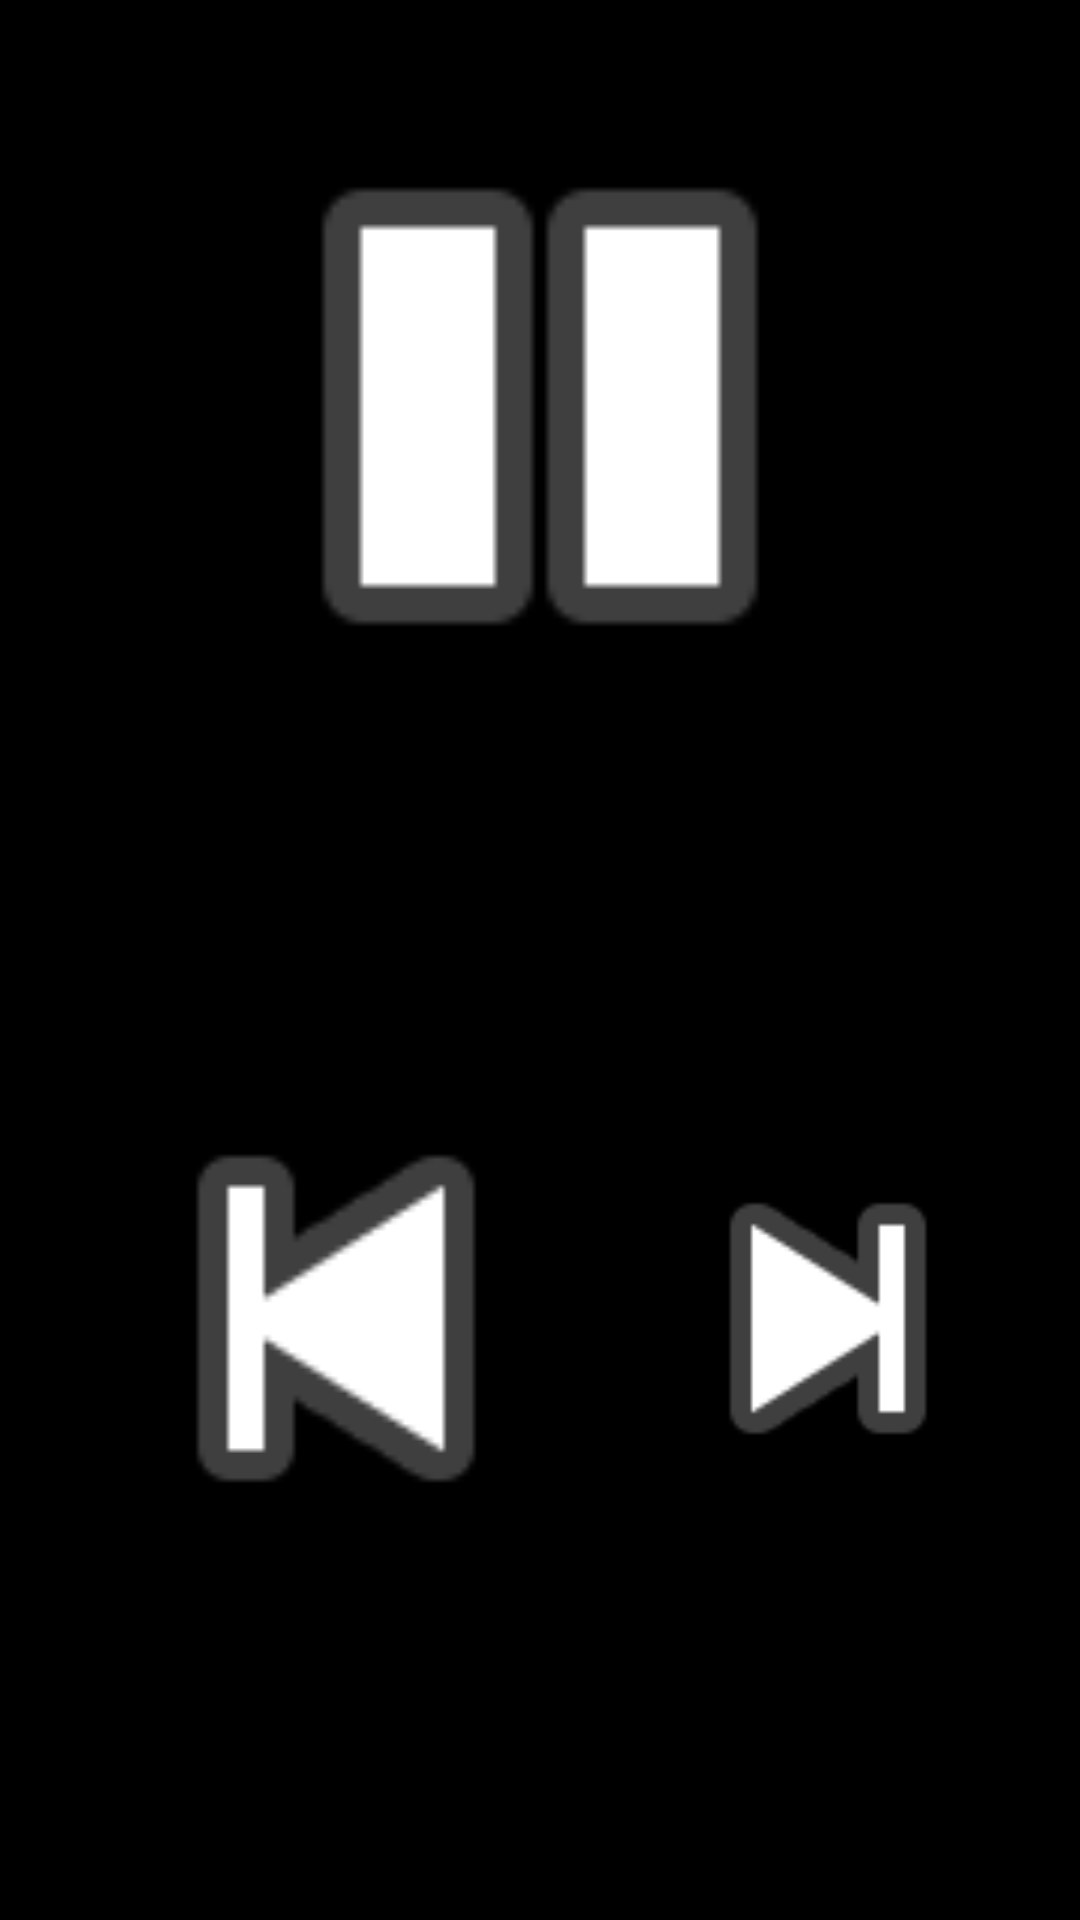

Write the Android layout XML for this screen, with the resource values it uses.
<!-- AndroidManifest.xml: application theme Theme.BluetoothMediaCarControl -->
<!-- res/layout/activity_controller_reserva.xml -->
<?xml version="1.0" encoding="utf-8"?>
<LinearLayout xmlns:android="http://schemas.android.com/apk/res/android"
xmlns:tools="http://schemas.android.com/tools"
xmlns:app="http://schemas.android.com/apk/res-auto"
android:id="@+id/music_controller"
android:layout_width="match_parent"
android:layout_height="match_parent"
android:paddingBottom="16dp"
android:paddingLeft="16dp"
android:paddingRight="16dp"
android:paddingTop="16dp"
android:orientation="vertical"
android:background="@android:color/background_dark"
android:weightSum="1"
tools:ignore="ExtraText"
tools:context=".MusiController">



<ImageView
    android:id="@+id/btnplay_pause"
    android:layout_width="match_parent"
    android:layout_height="239dp"
    app:srcCompat="@android:drawable/ic_media_pause"
    tools:srcCompat="@android:drawable/ic_media_play"
    android:onClick="onClick"/>

<RelativeLayout
    android:layout_width="match_parent"
    android:layout_height="wrap_content">


    <ImageView
        android:id="@+id/btnprevious"
        android:layout_width="192dp"
        android:layout_height="match_parent"
        android:layout_alignParentLeft="true"
        android:foregroundGravity="center"
        android:onClick="onClick"
        app:srcCompat="@android:drawable/ic_media_previous" />


    <ImageView
        android:id="@+id/btnnext"
        android:layout_width="wrap_content"
        android:layout_height="match_parent"
        android:layout_alignParentRight="true"
        app:srcCompat="@android:drawable/ic_media_next"
        android:layout_toEndOf="@+id/btnprevious"
        android:onClick="onClick"/>


</RelativeLayout>









</LinearLayout>
<!-- resources referenced by this layout -->
<resources>
  <style name="Theme.BluetoothMediaCarControl" parent="Theme.MaterialComponents.DayNight.DarkActionBar">
          
          <item name="colorPrimary">@color/purple_500</item>
          <item name="colorPrimaryVariant">@color/purple_700</item>
          <item name="colorOnPrimary">@color/black</item>
          
          <item name="colorSecondary">@color/teal_200</item>
          <item name="colorSecondaryVariant">@color/teal_200</item>
          <item name="colorOnSecondary">@color/black</item>
          
          <item name="android:statusBarColor" tools:targetApi="l">?attr/colorPrimaryVariant</item>
          
      </style>
  <color name="purple_500">#FF6200EE</color>
  <color name="purple_700">#FF3700B3</color>
  <color name="black">#FF000000</color>
  <!-- not gathered from this repository: default colours our renderer supplied (Android Studio template values) -->
  <color name="teal_200">#FF03DAC5</color>
</resources>
